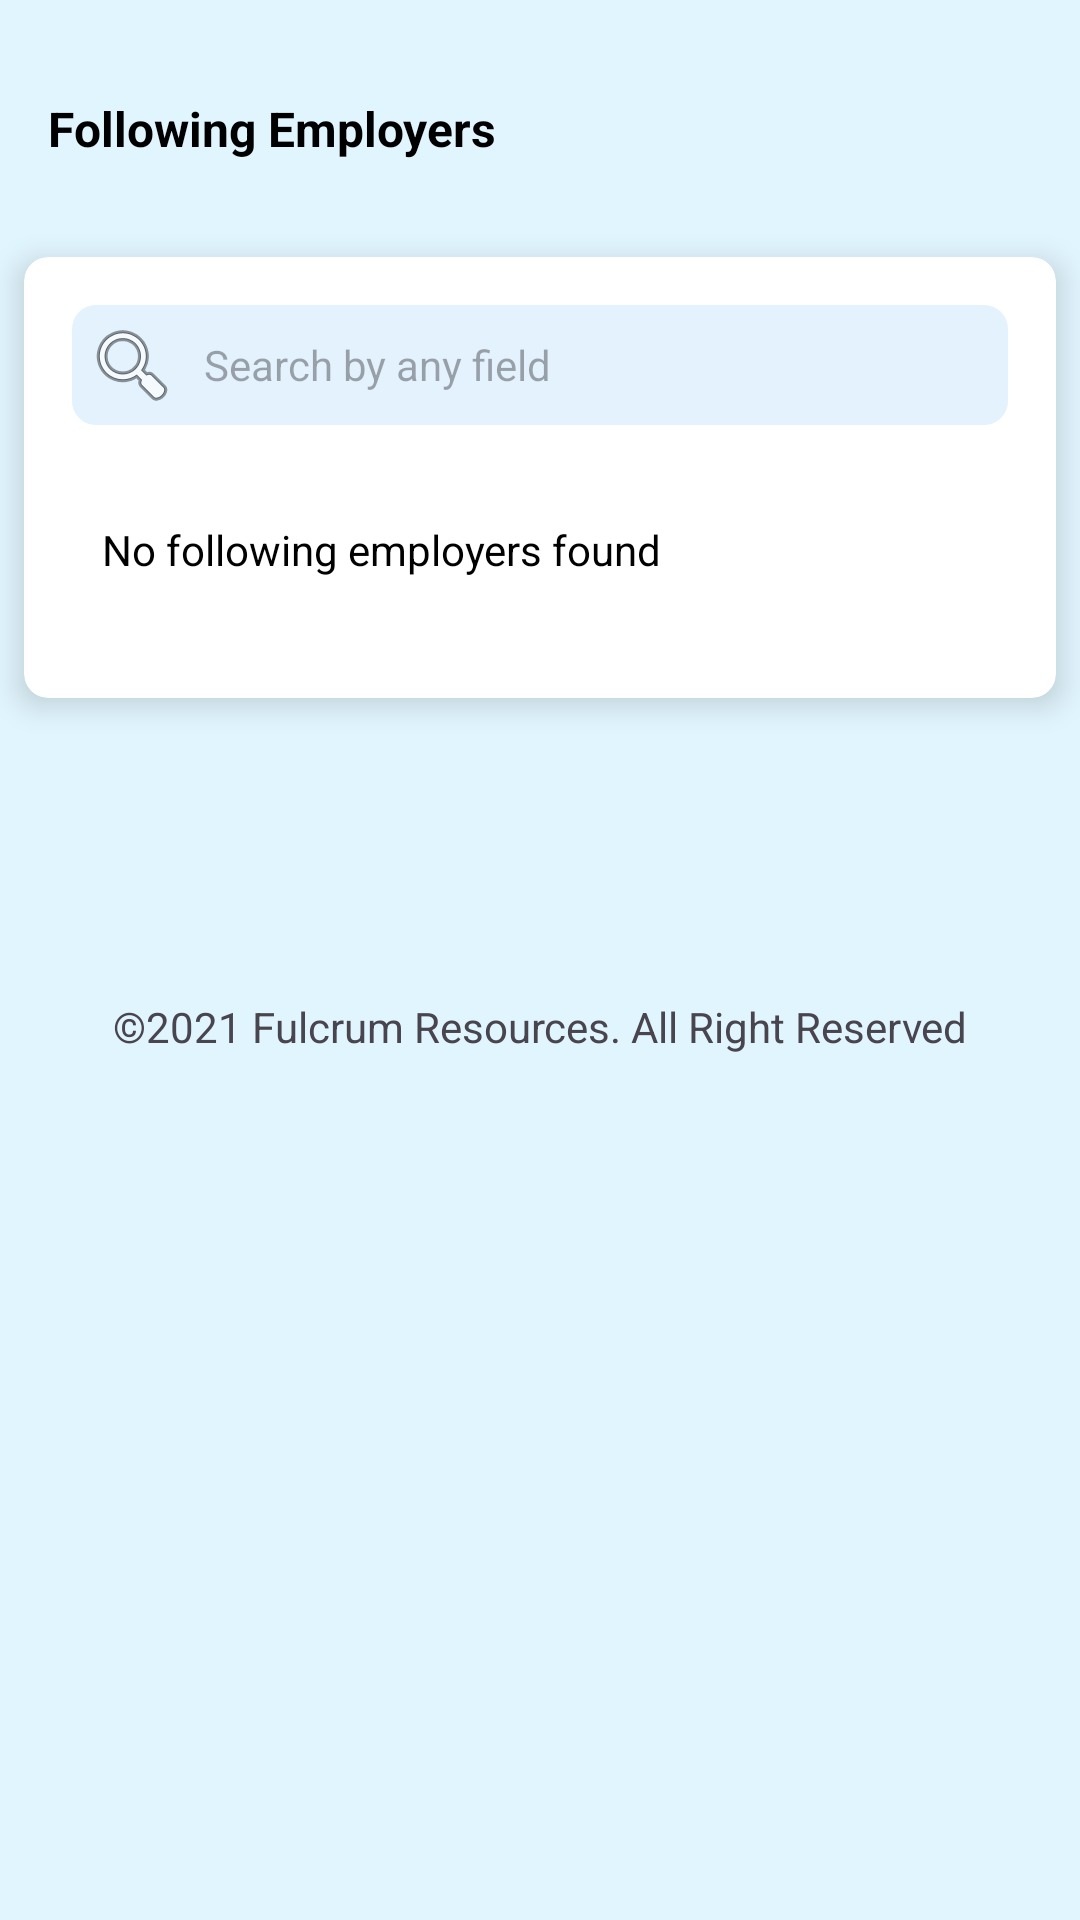

Reconstruct the res/layout file that produces this screen, plus the resources it refers to.
<!-- AndroidManifest.xml: application theme Theme.ProJob -->
<!-- res/layout/fragment_follow__employe.xml -->
<?xml version="1.0" encoding="utf-8"?>
<androidx.constraintlayout.widget.ConstraintLayout xmlns:android="http://schemas.android.com/apk/res/android"
    xmlns:app="http://schemas.android.com/apk/res-auto"
    xmlns:tools="http://schemas.android.com/tools"
    android:layout_width="match_parent"
    android:layout_height="match_parent"
    android:background="#E1F5FE"
    tools:context=".ui.following_employes.Follow_Employe">

    
    <TextView
        android:id="@+id/headingAppliedJobs"
        android:layout_width="wrap_content"
        android:layout_height="wrap_content"
        android:layout_marginStart="16dp"
        android:layout_marginTop="32dp"
        android:text="Following Employers"
        android:textColor="@color/black"
        android:textSize="16sp"
        android:textStyle="bold"
        app:layout_constraintStart_toStartOf="parent"
        app:layout_constraintTop_toTopOf="parent" />

    
    <TextView
        android:id="@+id/textView4"
        android:layout_width="wrap_content"
        android:layout_height="wrap_content"
        android:layout_marginTop="100dp"
        android:text="©2021 Fulcrum Resources. All Right Reserved"
        app:layout_constraintEnd_toEndOf="parent"
        app:layout_constraintStart_toStartOf="parent"
        app:layout_constraintTop_toBottomOf="@+id/cardViewContent" />

    <androidx.cardview.widget.CardView
        android:id="@+id/cardViewContent"
        android:layout_width="match_parent"
        android:layout_height="wrap_content"
        android:layout_marginStart="8dp"
        android:layout_marginTop="32dp"
        android:layout_marginEnd="8dp"
        app:cardCornerRadius="8dp"
        app:cardElevation="6dp"
        app:layout_constraintEnd_toEndOf="parent"
        app:layout_constraintStart_toStartOf="parent"
        app:layout_constraintTop_toBottomOf="@id/headingAppliedJobs">

        <LinearLayout
            android:layout_width="match_parent"
            android:layout_height="wrap_content"
            android:orientation="vertical"
            android:padding="16dp">

            
            <androidx.cardview.widget.CardView
                android:layout_width="match_parent"
                android:layout_height="wrap_content"
                android:background="#E3F2FD"
                app:cardCornerRadius="8dp"

                app:cardElevation="0dp">

                <LinearLayout
                    android:layout_width="match_parent"
                    android:layout_height="wrap_content"
                    android:background="#E3F2FD"
                    android:orientation="horizontal"
                    android:padding="4dp">

                    <ImageView
                        android:layout_width="wrap_content"
                        android:layout_height="wrap_content"
                        android:layout_gravity="center_vertical"
                        android:src="@android:drawable/ic_menu_search" />

                    <EditText
                        android:id="@+id/searchBar"
                        android:layout_width="0dp"
                        android:layout_height="match_parent"
                        android:layout_marginStart="8dp"
                        android:layout_weight="1"
                        android:background="@android:color/transparent"
                        android:hint="Search by any field"
                        android:textColor="@color/black"
                        android:textSize="14sp" />
                </LinearLayout>
            </androidx.cardview.widget.CardView>

            


            
            <TextView
                android:id="@+id/textViewNoApplication"
                android:layout_width="wrap_content"
                android:layout_height="wrap_content"
                android:layout_marginStart="10dp"
                android:layout_marginTop="32dp"
                android:layout_marginBottom="24dp"
                android:text="No following employers found"
                android:textColor="@color/black"
                android:textSize="14sp" />

        </LinearLayout>
    </androidx.cardview.widget.CardView>

</androidx.constraintlayout.widget.ConstraintLayout>
<!-- resources referenced by this layout -->
<resources>
  <style name="Theme.ProJob" parent="Base.Theme.ProJob" />
  <style name="Base.Theme.ProJob" parent="Theme.Material3.DayNight.NoActionBar">
          
          <item name="colorPrimary">#6ad61d</item>
          <item name="colorPrimaryDark">@color/white</item>
          
  
      </style>
  <!-- not gathered from this repository: default colours our renderer supplied (Android Studio template values) -->
  <color name="black">#FF000000</color>
  <color name="white">#FFFFFFFF</color>
</resources>
